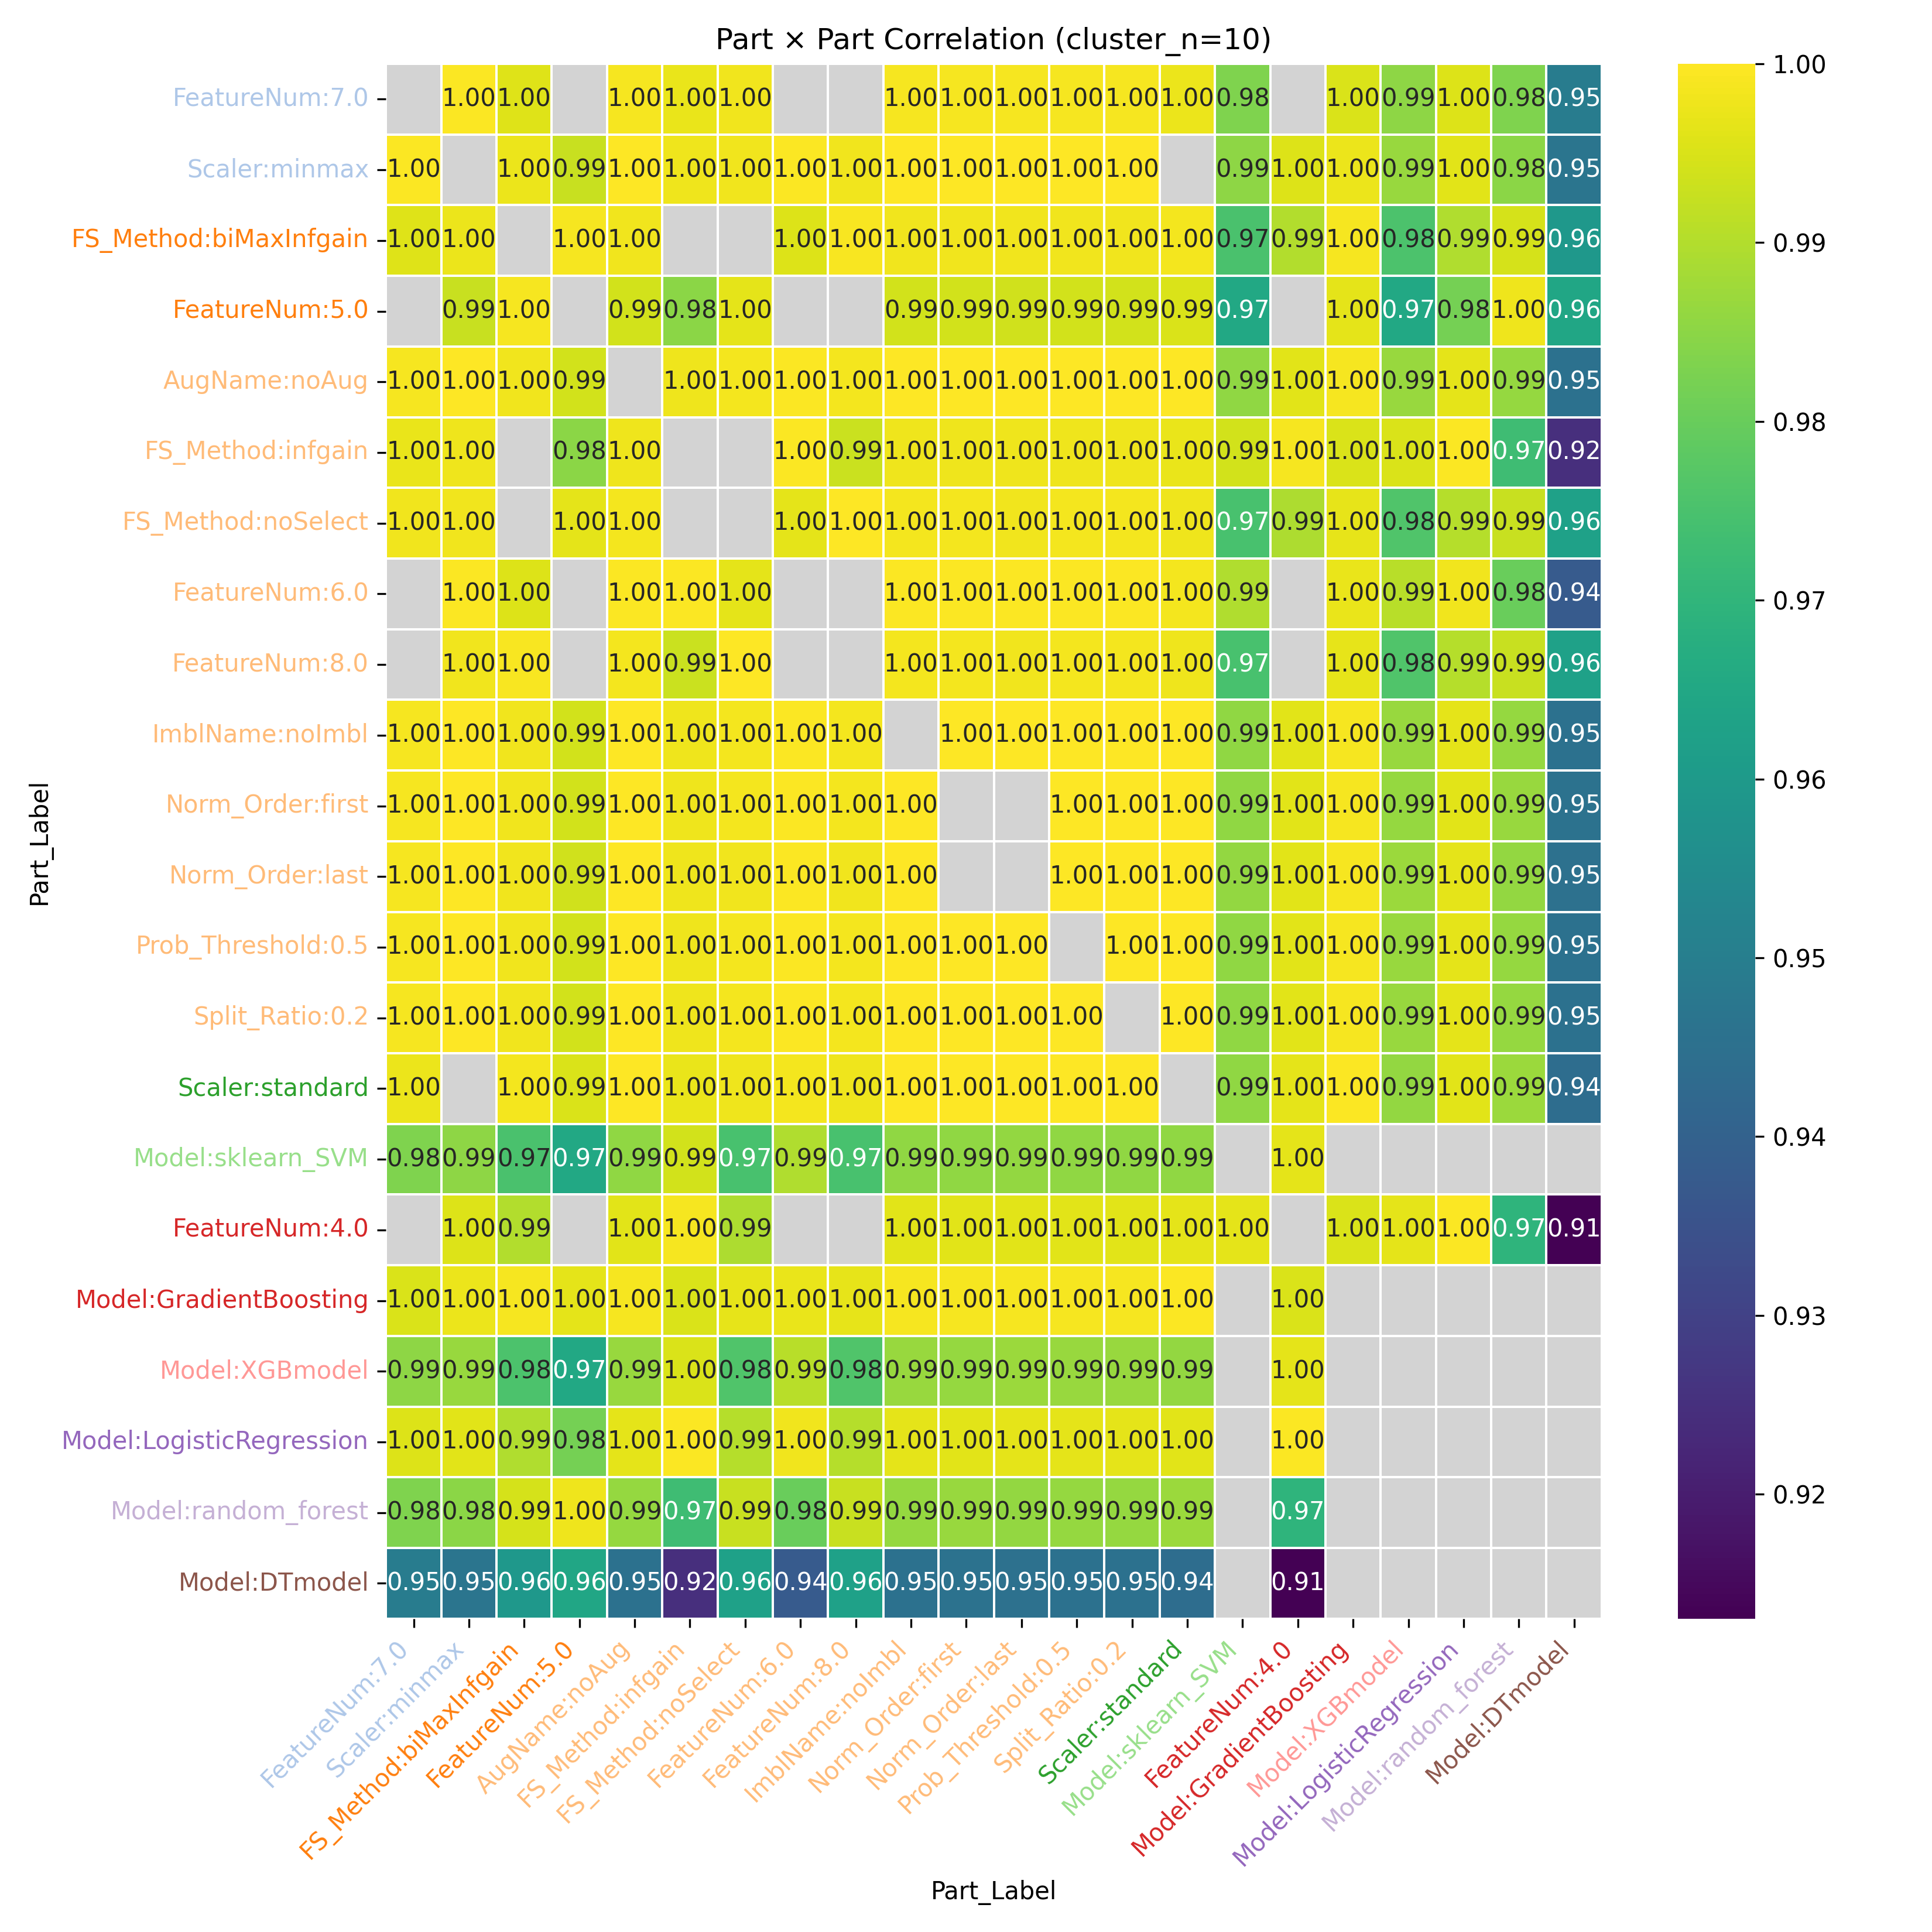

Source data for this figure (header and first rows):
Part_Label, FeatureNum:7.0, Scaler:minmax, FS_Method:biMaxInfgain, FeatureNum:5.0, AugName:noAug, FS_Method:infgain, FS_Method:noSelect, FeatureNum:6.0, FeatureNum:8.0, ImblName:noImbl, Norm_Order:first, Norm_Order:last, Prob_Threshold:0.5, Split_Ratio:0.2, Scaler:standard, Model:sklearn_SVM, FeatureNum:4.0, Model:GradientBoosting, Model:XGBmodel, Model:LogisticRegression, Model:random_forest, Model:DTmodel
FeatureNum:7.0, , 0.9995, 0.9958, , 0.9987, 0.9973, 0.9981, , , 0.9987, 0.9987, 0.9988, 0.9987, 0.9987, 0.9974, 0.9832, , 0.9952, 0.9854, 0.9953, 0.9832, 0.9492
Scaler:minmax, 0.9995, , 0.9974, 0.9926, 0.9997, 0.9979, 0.9983, 0.9996, 0.9983, 0.9997, 0.9997, 0.9997, 0.9997, 0.9997, , 0.9854, 0.9953, 0.9976, 0.9867, 0.996, 0.985, 0.9467
FS_Method:biMaxInfgain, 0.9958, 0.9974, , 0.9987, 0.9982, , , 0.9955, 0.9991, 0.9982, 0.9983, 0.9981, 0.9982, 0.9982, 0.9984, 0.975, 0.9901, 0.9987, 0.9755, 0.9896, 0.9943, 0.9593
FeatureNum:5.0, , 0.9926, 0.9987, , 0.994, 0.9848, 0.9965, , , 0.994, 0.9942, 0.9939, 0.994, 0.994, 0.9949, 0.9651, , 0.9964, 0.965, 0.9819, 0.9977, 0.9647
AugName:noAug, 0.9987, 0.9997, 0.9982, 0.994, , 0.9978, 0.9983, 0.9994, 0.9983, 1.0, 1, 1, 1.0, 1.0, 0.9997, 0.9857, 0.9961, 0.9988, 0.9866, 0.9963, 0.9862, 0.9455
FS_Method:infgain, 0.9973, 0.9979, , 0.9848, 0.9978, , , 0.9993, 0.9929, 0.9978, 0.9977, 0.9979, 0.9978, 0.9978, 0.997, 0.994, 0.9989, 0.9951, 0.995, 0.9995, 0.9729, 0.9246
FS_Method:noSelect, 0.9981, 0.9983, , 0.9965, 0.9983, , , 0.9965, 1.0, 0.9983, 0.9984, 0.9983, 0.9983, 0.9983, 0.9978, 0.9746, 0.9895, 0.9969, 0.9762, 0.9905, 0.9925, 0.9624
FeatureNum:6.0, , 0.9996, 0.9955, , 0.9994, 0.9993, 0.9965, , , 0.9994, 0.9993, 0.9994, 0.9994, 0.9994, 0.9986, 0.9896, , 0.997, 0.9908, 0.9981, 0.9802, 0.9376
FeatureNum:8.0, , 0.9983, 0.9991, , 0.9983, 0.9929, 1.0, , , 0.9983, 0.9984, 0.9983, 0.9983, 0.9983, 0.9978, 0.9746, , 0.9969, 0.9762, 0.9905, 0.9925, 0.9624
ImblName:noImbl, 0.9987, 0.9997, 0.9982, 0.994, 1.0, 0.9978, 0.9983, 0.9994, 0.9983, , 1, 1, 1.0, 1.0, 0.9997, 0.9857, 0.9961, 0.9988, 0.9866, 0.9963, 0.9862, 0.9455
Norm_Order:first, 0.9987, 0.9997, 0.9983, 0.9942, 1, 0.9977, 0.9984, 0.9993, 0.9984, 1, , , 1, 1, 0.9997, 0.9855, 0.996, 0.9989, 0.9864, 0.9962, 0.9864, 0.9458
Norm_Order:last, 0.9988, 0.9997, 0.9981, 0.9939, 1, 0.9979, 0.9983, 0.9994, 0.9983, 1, , , 1, 1, 0.9997, 0.9859, 0.9962, 0.9988, 0.9868, 0.9964, 0.986, 0.9452
Prob_Threshold:0.5, 0.9987, 0.9997, 0.9982, 0.994, 1.0, 0.9978, 0.9983, 0.9994, 0.9983, 1.0, 1, 1, , 1.0, 0.9997, 0.9857, 0.9961, 0.9988, 0.9866, 0.9963, 0.9862, 0.9455
Split_Ratio:0.2, 0.9987, 0.9997, 0.9982, 0.994, 1.0, 0.9978, 0.9983, 0.9994, 0.9983, 1.0, 1, 1, 1.0, , 0.9997, 0.9857, 0.9961, 0.9988, 0.9866, 0.9963, 0.9862, 0.9455
Scaler:standard, 0.9974, , 0.9984, 0.9949, 0.9997, 0.997, 0.9978, 0.9986, 0.9978, 0.9997, 0.9997, 0.9997, 0.9997, 0.9997, , 0.9855, 0.9963, 0.9996, 0.9859, 0.996, 0.9869, 0.9437
Model:sklearn_SVM, 0.9832, 0.9854, 0.975, 0.9651, 0.9857, 0.994, 0.9746, 0.9896, 0.9746, 0.9857, 0.9855, 0.9859, 0.9857, 0.9857, 0.9855, , 0.9964, , , , , 
FeatureNum:4.0, , 0.9953, 0.9901, , 0.9961, 0.9989, 0.9895, , , 0.9961, 0.996, 0.9962, 0.9961, 0.9961, 0.9963, 0.9964, , 0.9952, 0.9964, 0.9993, 0.9697, 0.913
Model:GradientBoosting, 0.9952, 0.9976, 0.9987, 0.9964, 0.9988, 0.9951, 0.9969, 0.997, 0.9969, 0.9988, 0.9989, 0.9988, 0.9988, 0.9988, 0.9996, , 0.9952, , , , , 
Model:XGBmodel, 0.9854, 0.9867, 0.9755, 0.965, 0.9866, 0.995, 0.9762, 0.9908, 0.9762, 0.9866, 0.9864, 0.9868, 0.9866, 0.9866, 0.9859, , 0.9964, , , , , 
Model:LogisticRegression, 0.9953, 0.996, 0.9896, 0.9819, 0.9963, 0.9995, 0.9905, 0.9981, 0.9905, 0.9963, 0.9962, 0.9964, 0.9963, 0.9963, 0.996, , 0.9993, , , , , 
Model:random_forest, 0.9832, 0.985, 0.9943, 0.9977, 0.9862, 0.9729, 0.9925, 0.9802, 0.9925, 0.9862, 0.9864, 0.986, 0.9862, 0.9862, 0.9869, , 0.9697, , , , , 
Model:DTmodel, 0.9492, 0.9467, 0.9593, 0.9647, 0.9455, 0.9246, 0.9624, 0.9376, 0.9624, 0.9455, 0.9458, 0.9452, 0.9455, 0.9455, 0.9437, , 0.913, , , , , 
